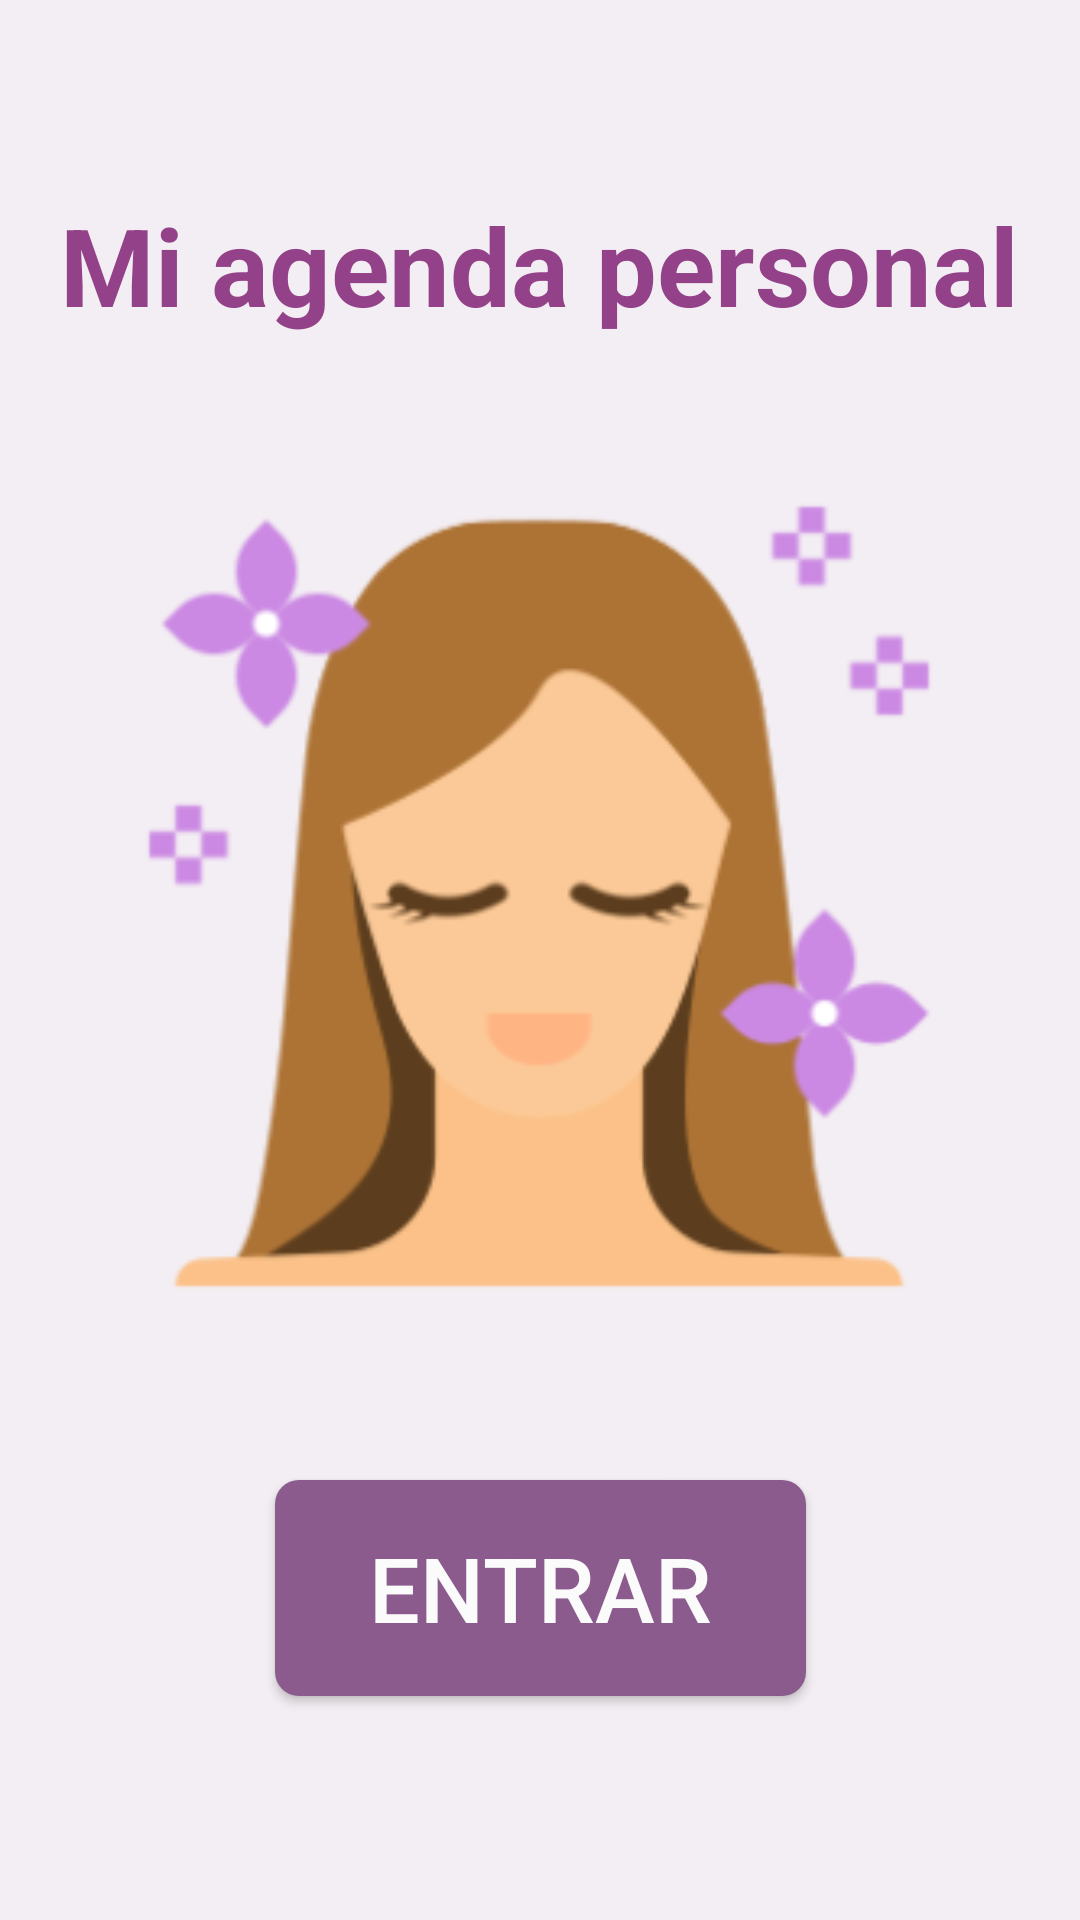

Write the Android layout XML for this screen, with the resource values it uses.
<!-- AndroidManifest.xml: application theme AppTheme -->
<!-- res/layout/activity_main.xml -->
<?xml version="1.0" encoding="utf-8"?>
<androidx.constraintlayout.widget.ConstraintLayout xmlns:android="http://schemas.android.com/apk/res/android"
    xmlns:app="http://schemas.android.com/apk/res-auto"
    xmlns:tools="http://schemas.android.com/tools"
    android:layout_width="match_parent"
    android:layout_height="match_parent"
    android:background="#F3EEF3"
    tools:context=".Menu">

    <Button
        android:id="@+id/inicio"
        android:layout_width="177dp"
        android:layout_height="72dp"
        android:layout_marginTop="56dp"
        android:background="@drawable/rounded_colors"
        android:text="Entrar"
        android:textColor="#FBFBFB"
        android:textSize="30sp"
        app:layout_constraintEnd_toEndOf="parent"
        app:layout_constraintStart_toStartOf="parent"
        app:layout_constraintTop_toBottomOf="@+id/imageView5" />

    <TextView
        android:id="@+id/textView4"
        android:layout_width="wrap_content"
        android:layout_height="wrap_content"
        android:layout_marginTop="64dp"
        android:text="Mi agenda personal"
        android:textColor="#934188"
        android:textColorLink="#8A5B8C"
        android:textSize="36sp"
        android:textStyle="bold"
        app:layout_constraintEnd_toEndOf="parent"
        app:layout_constraintHorizontal_bias="0.494"
        app:layout_constraintStart_toStartOf="parent"
        app:layout_constraintTop_toTopOf="parent" />

    <ImageView
        android:id="@+id/imageView5"
        android:layout_width="286dp"
        android:layout_height="277dp"
        android:layout_marginTop="48dp"
        app:layout_constraintEnd_toEndOf="parent"
        app:layout_constraintHorizontal_bias="0.496"
        app:layout_constraintStart_toStartOf="parent"
        app:layout_constraintTop_toBottomOf="@+id/textView4"
        app:srcCompat="@mipmap/peluquero" />
</androidx.constraintlayout.widget.ConstraintLayout>
<!-- resources referenced by this layout -->
<resources>
  <!-- drawable rounded_colors (drawable) -->
  <?xml version="1.0" encoding="utf-8"?>
  <shape xmlns:android="http://schemas.android.com/apk/res/android">
      <corners android:radius="8dp" />
      <solid android:color="#8A5B8C"/>
  </shape>
  <!-- mipmap peluquero: png bitmap (mipmap-xxhdpi, 19151 bytes) -->
  <style name="AppTheme" parent="Theme.AppCompat.Light.DarkActionBar">
          
          <item name="colorPrimary">@color/morado</item>
          <item name="colorPrimaryDark">@color/morado</item>
          <item name="colorAccent">@color/colorAccent</item>
      </style>
  <color name="morado">#8A5B8C</color>
  <color name="colorAccent">#D81B60</color>
</resources>
